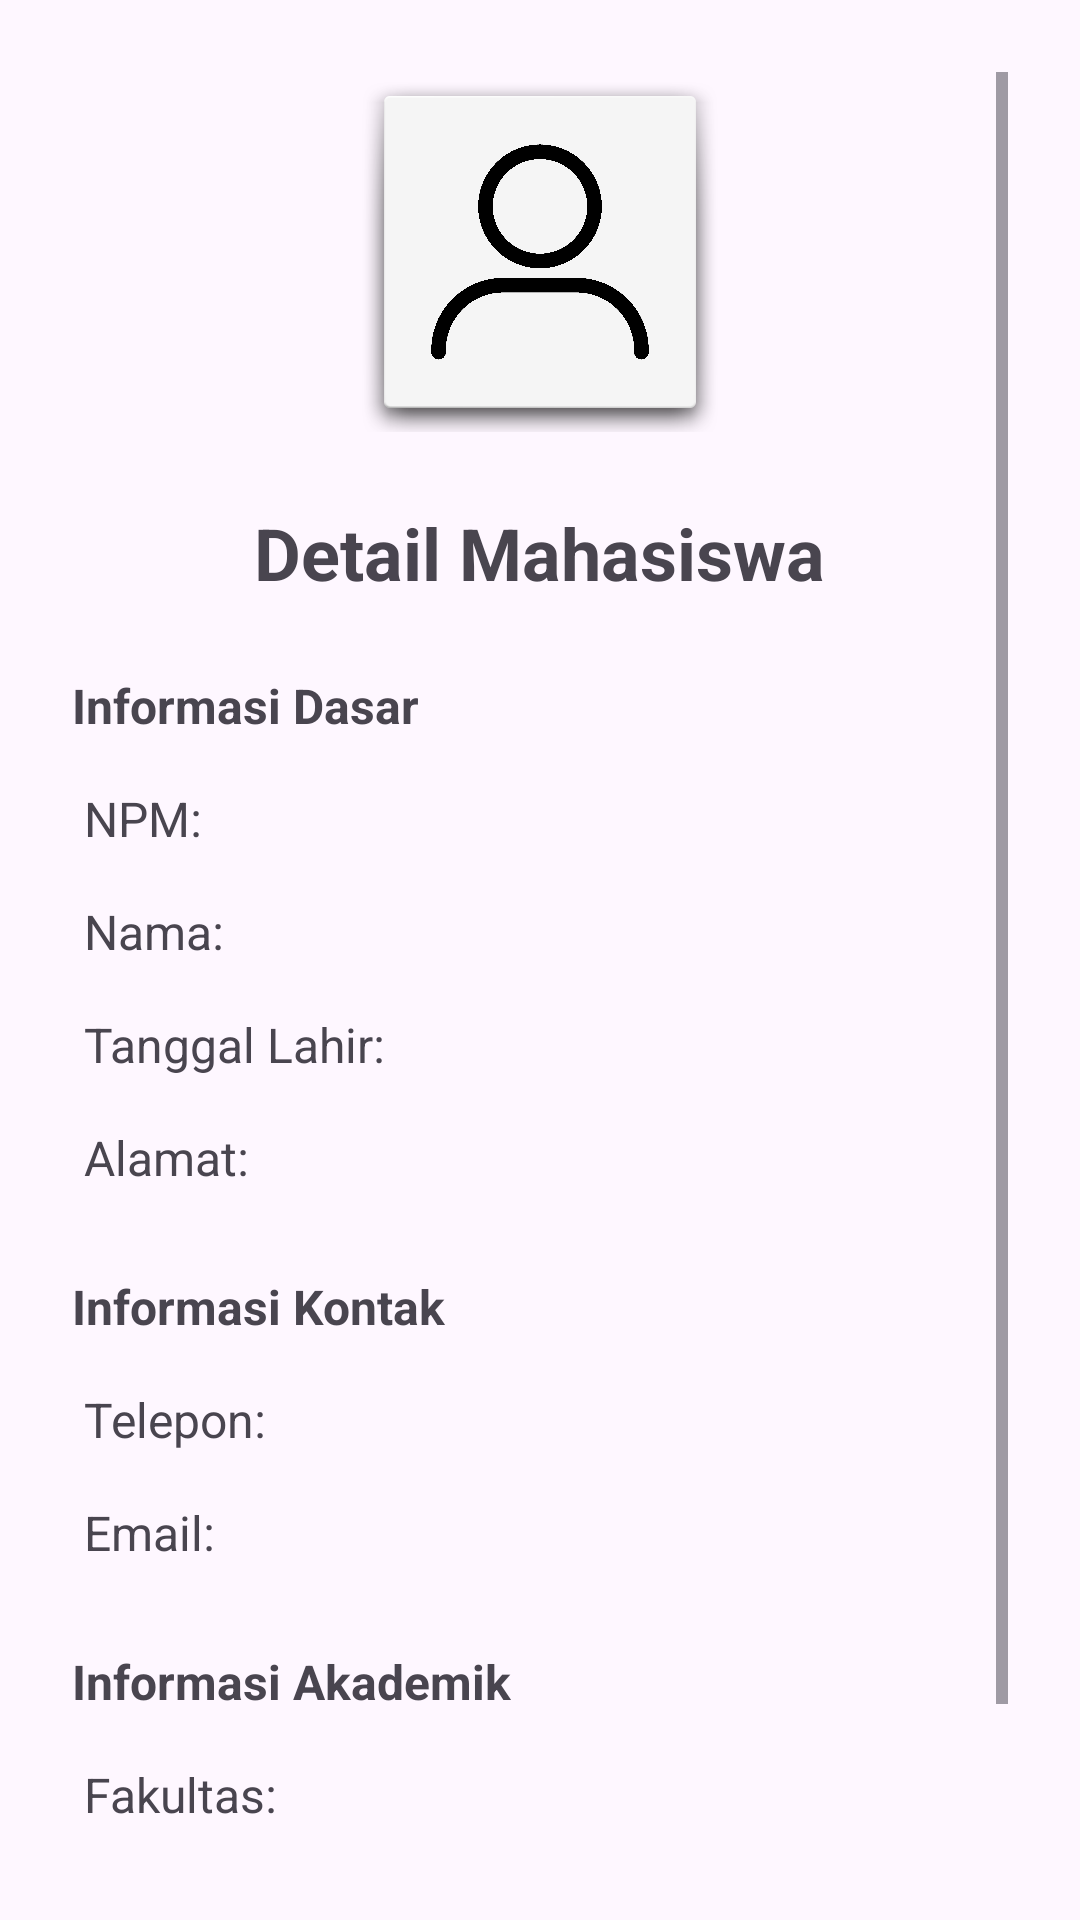

Here is an Android app screen rendered from its layout file. Give the layout XML and the strings, colors and styles it references.
<!-- AndroidManifest.xml: application theme Theme.MyInput -->
<!-- res/layout/activity_mahasiswa_detail.xml -->
<?xml version="1.0" encoding="utf-8"?>

<ScrollView
    xmlns:android="http://schemas.android.com/apk/res/android"
    android:layout_width="match_parent"
    android:layout_height="match_parent"
    android:padding="24dp">

    <LinearLayout
        android:orientation="vertical"
        android:layout_width="match_parent"
        android:layout_height="wrap_content">

        <ImageView
            android:id="@+id/ivProfilePhoto"
            android:layout_width="120dp"
            android:layout_height="120dp"
            android:src="@drawable/loginpageicon"
            android:scaleType="centerCrop"
            android:layout_gravity="center"
            android:background="@android:drawable/dialog_holo_light_frame"
            android:layout_marginBottom="24dp" />

        <TextView
            android:layout_width="wrap_content"
            android:layout_height="wrap_content"
            android:text="Detail Mahasiswa"
            android:textSize="24sp"
            android:textStyle="bold"
            android:layout_gravity="center"
            android:layout_marginBottom="24dp" />

        <TextView
            android:layout_width="wrap_content"
            android:layout_height="wrap_content"
            android:text="Informasi Dasar"
            android:textStyle="bold"
            android:textSize="16sp"
            android:layout_marginBottom="12dp" />

        <TextView 
            android:id="@+id/tvNpm"
            android:text="NPM: "
            android:textSize="16sp"
            android:layout_marginBottom="8dp"
            android:layout_width="wrap_content"
            android:layout_height="wrap_content"
            android:padding="4dp" />

        <TextView 
            android:id="@+id/tvNama"
            android:text="Nama: "
            android:textSize="16sp"
            android:layout_marginBottom="8dp"
            android:layout_width="wrap_content"
            android:layout_height="wrap_content"
            android:padding="4dp" />

        <TextView 
            android:id="@+id/tvTanggal"
            android:text="Tanggal Lahir: "
            android:textSize="16sp"
            android:layout_marginBottom="8dp"
            android:layout_width="wrap_content"
            android:layout_height="wrap_content"
            android:padding="4dp" />

        <TextView 
            android:id="@+id/tvAlamat"
            android:text="Alamat: "
            android:textSize="16sp"
            android:layout_marginBottom="24dp"
            android:layout_width="wrap_content"
            android:layout_height="wrap_content"
            android:padding="4dp" />

        <TextView
            android:layout_width="wrap_content"
            android:layout_height="wrap_content"
            android:text="Informasi Kontak"
            android:textStyle="bold"
            android:textSize="16sp"
            android:layout_marginBottom="12dp" />

        <TextView 
            android:id="@+id/tvTelepon"
            android:text="Telepon: "
            android:textSize="16sp"
            android:layout_marginBottom="8dp"
            android:layout_width="wrap_content"
            android:layout_height="wrap_content"
            android:padding="4dp" />

        <TextView 
            android:id="@+id/tvEmail"
            android:text="Email: "
            android:textSize="16sp"
            android:layout_marginBottom="24dp"
            android:layout_width="wrap_content"
            android:layout_height="wrap_content"
            android:padding="4dp" />

        <TextView
            android:layout_width="wrap_content"
            android:layout_height="wrap_content"
            android:text="Informasi Akademik"
            android:textStyle="bold"
            android:textSize="16sp"
            android:layout_marginBottom="12dp" />

        <TextView 
            android:id="@+id/tvFakultas"
            android:text="Fakultas: "
            android:textSize="16sp"
            android:layout_marginBottom="8dp"
            android:layout_width="wrap_content"
            android:layout_height="wrap_content"
            android:padding="4dp" />

        <TextView 
            android:id="@+id/tvJurusan"
            android:text="Jurusan: "
            android:textSize="16sp"
            android:layout_marginBottom="8dp"
            android:layout_width="wrap_content"
            android:layout_height="wrap_content"
            android:padding="4dp" />

        <TextView 
            android:id="@+id/tvTahunMasuk"
            android:text="Tahun Masuk: "
            android:textSize="16sp"
            android:layout_marginBottom="8dp"
            android:layout_width="wrap_content"
            android:layout_height="wrap_content"
            android:padding="4dp" />

    </LinearLayout>
</ScrollView>
<!-- resources referenced by this layout -->
<resources>
  <!-- drawable loginpageicon: png bitmap (drawable, 91587 bytes) -->
  <style name="Theme.MyInput" parent="Base.Theme.MyInput" />
  <style name="Base.Theme.MyInput" parent="Theme.Material3.DayNight.NoActionBar">
          
          
      </style>
</resources>
